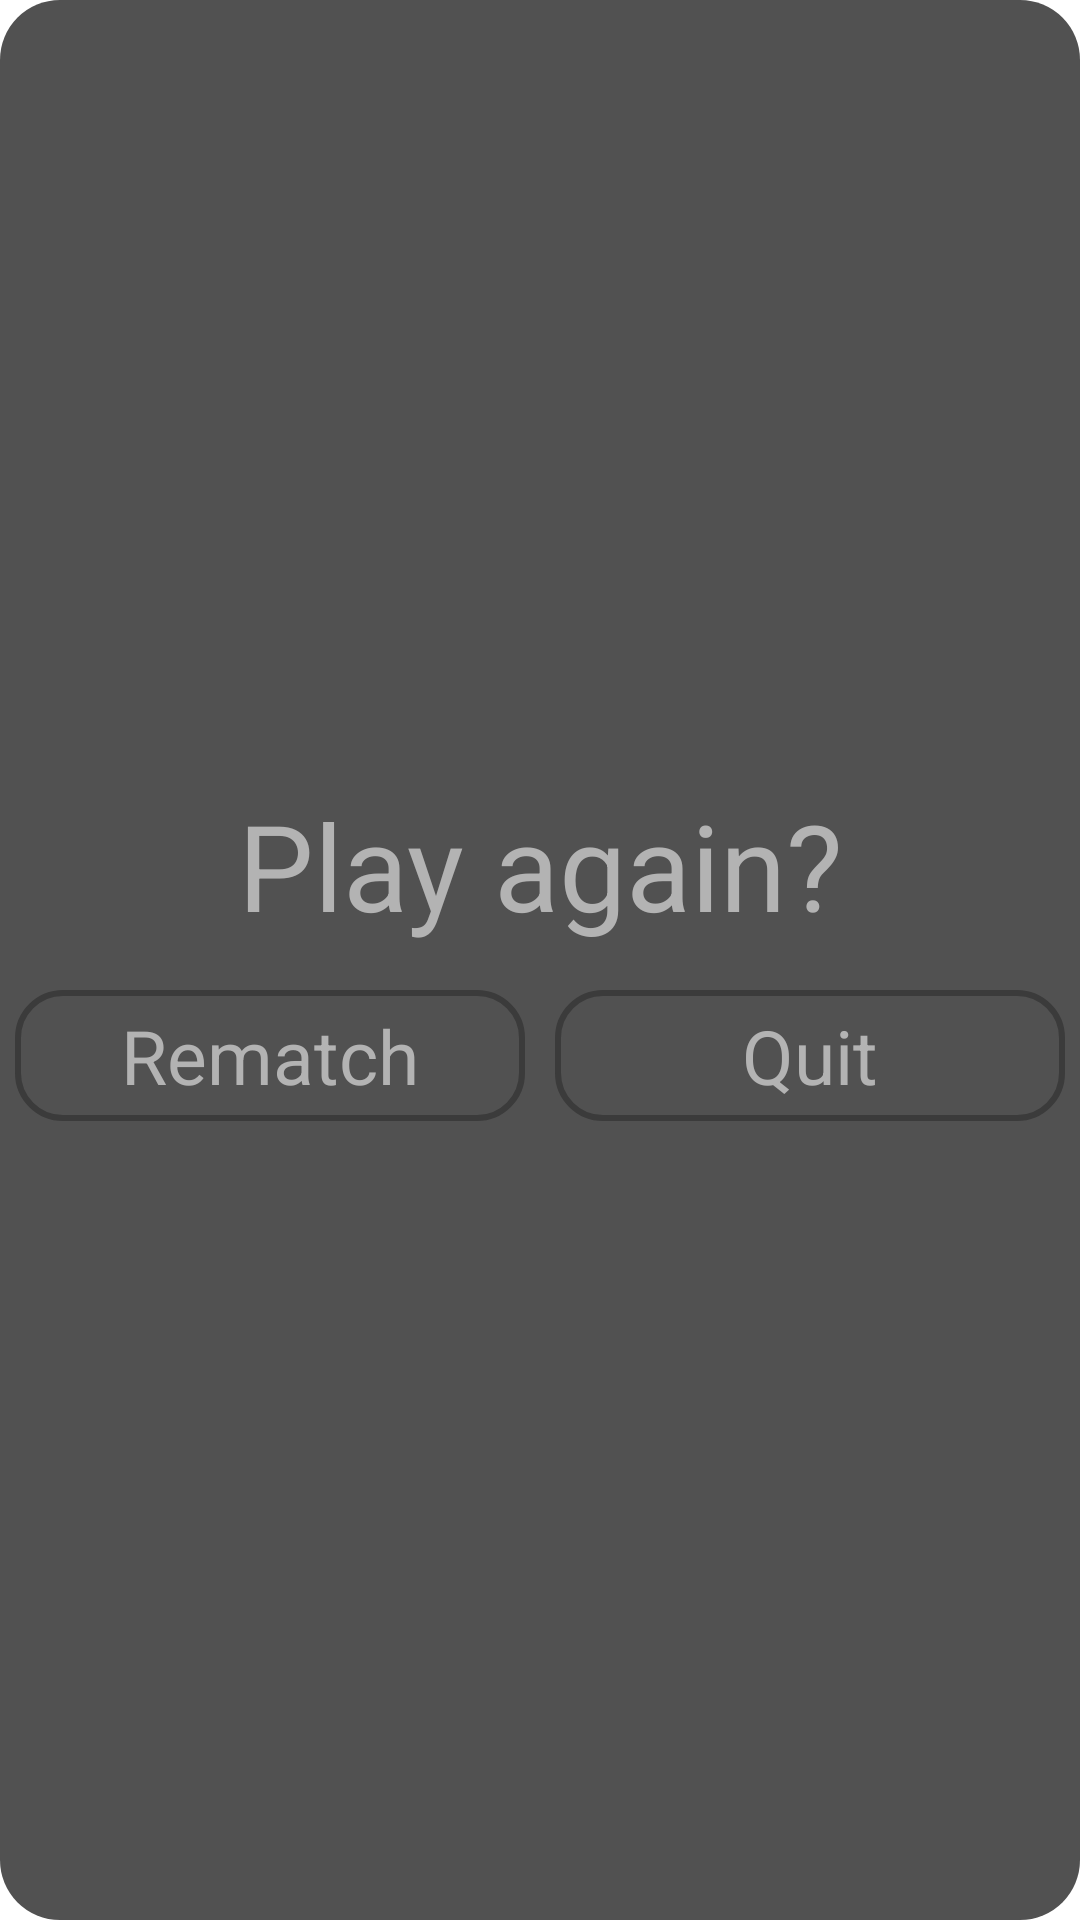

This screen was rendered from an Android layout file. Write that file and the resources it references.
<!-- AndroidManifest.xml: application theme AppTheme -->
<!-- res/layout/dialog_end_game.xml -->
<?xml version="1.0" encoding="utf-8"?>
<RelativeLayout xmlns:android="http://schemas.android.com/apk/res/android"
    android:id="@+id/game_over_layout"
    android:orientation="vertical" android:layout_width="match_parent"
    android:layout_height="match_parent"
    android:background="@drawable/rounded_dialog">

    <View
        android:id="@+id/center_view"
        android:layout_width="fill_parent"
        android:layout_height="0sp"
        android:layout_centerVertical="true"/>

    <TextView
        android:id="@+id/game_over_text"
        android:layout_width="match_parent"
        android:layout_height="wrap_content"
        android:layout_above="@id/center_view"
        android:text="Play again?"
        android:textColor="#b3b3b3"
        android:textSize="40sp"
        android:layout_centerHorizontal="true"
        android:gravity="center"
        android:layout_marginTop="5sp"
        android:layout_marginBottom="5sp"/>

    <LinearLayout
        android:id="@+id/continue_buttons"
        android:layout_width="match_parent"
        android:layout_height="wrap_content"
        android:layout_below="@id/center_view"
        android:layout_marginTop="5sp"
        android:layout_marginBottom="5sp">

        <Button
            android:id="@+id/rematch"
            android:layout_width="0dp"
            android:layout_height="wrap_content"
            android:text="Rematch"
            android:layout_margin="5sp"
            android:padding="5sp"
            android:layout_weight="1"
            android:onClick="onRematch"
            android:background="@drawable/rounded_button"
            android:gravity="center"
            android:textSize="25sp"
            android:textColor="#b3b3b3"/>
        <Button
            android:id="@+id/quit"
            android:layout_width="0dp"
            android:layout_height="wrap_content"
            android:text="Quit"
            android:padding="5sp"
            android:layout_margin="5sp"
            android:layout_weight="1"
            android:background="@drawable/rounded_button"
            android:gravity="center"
            android:onClick="onQuit"
            android:textSize="25sp"
            android:textColor="#b3b3b3"/>

    </LinearLayout>


</RelativeLayout>
<!-- resources referenced by this layout -->
<resources>
  <!-- drawable rounded_button (drawable) -->
  <?xml version="1.0" encoding="UTF-8"?>
  <shape android:shape="rectangle" xmlns:android="http://schemas.android.com/apk/res/android">
  
      <stroke android:color="#3b3b3b" android:width="2dp" />
  
      <corners android:radius="15dp"/>
  
  </shape>
  <!-- drawable rounded_dialog (drawable) -->
  <?xml version="1.0" encoding="UTF-8"?>
  <shape android:shape="rectangle" xmlns:android="http://schemas.android.com/apk/res/android">
  
      <solid android:color="#515151"/>
  
      <corners android:radius="20dp"/>
  
  </shape>
  <style name="AppTheme" parent="android:Theme.Light" />
</resources>
